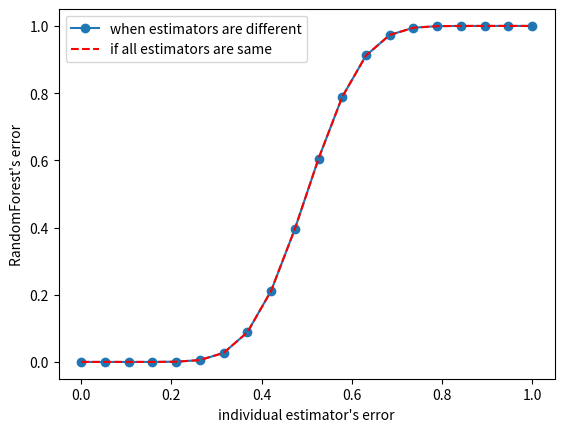

Python code for this plot:
import numpy as np
from scipy.special import comb
import matplotlib.pyplot as plt

x =np.linspace(0,1,20)
y = []

for epsilon in np.linspace(0,1,20):
    E = np.array([comb(25,i)*(epsilon**i)*((1-epsilon)**(25-i)) for i in range(13,26)]).sum()
    y.append(E)

plt.plot(x,y,"o-", label='when estimators are different')
plt.plot(x,y,"--",color='red',label='if all estimators are same')
plt.xlabel("individual estimator's error")
plt.ylabel("RandomForest's error")
plt.legend()
plt.show()
